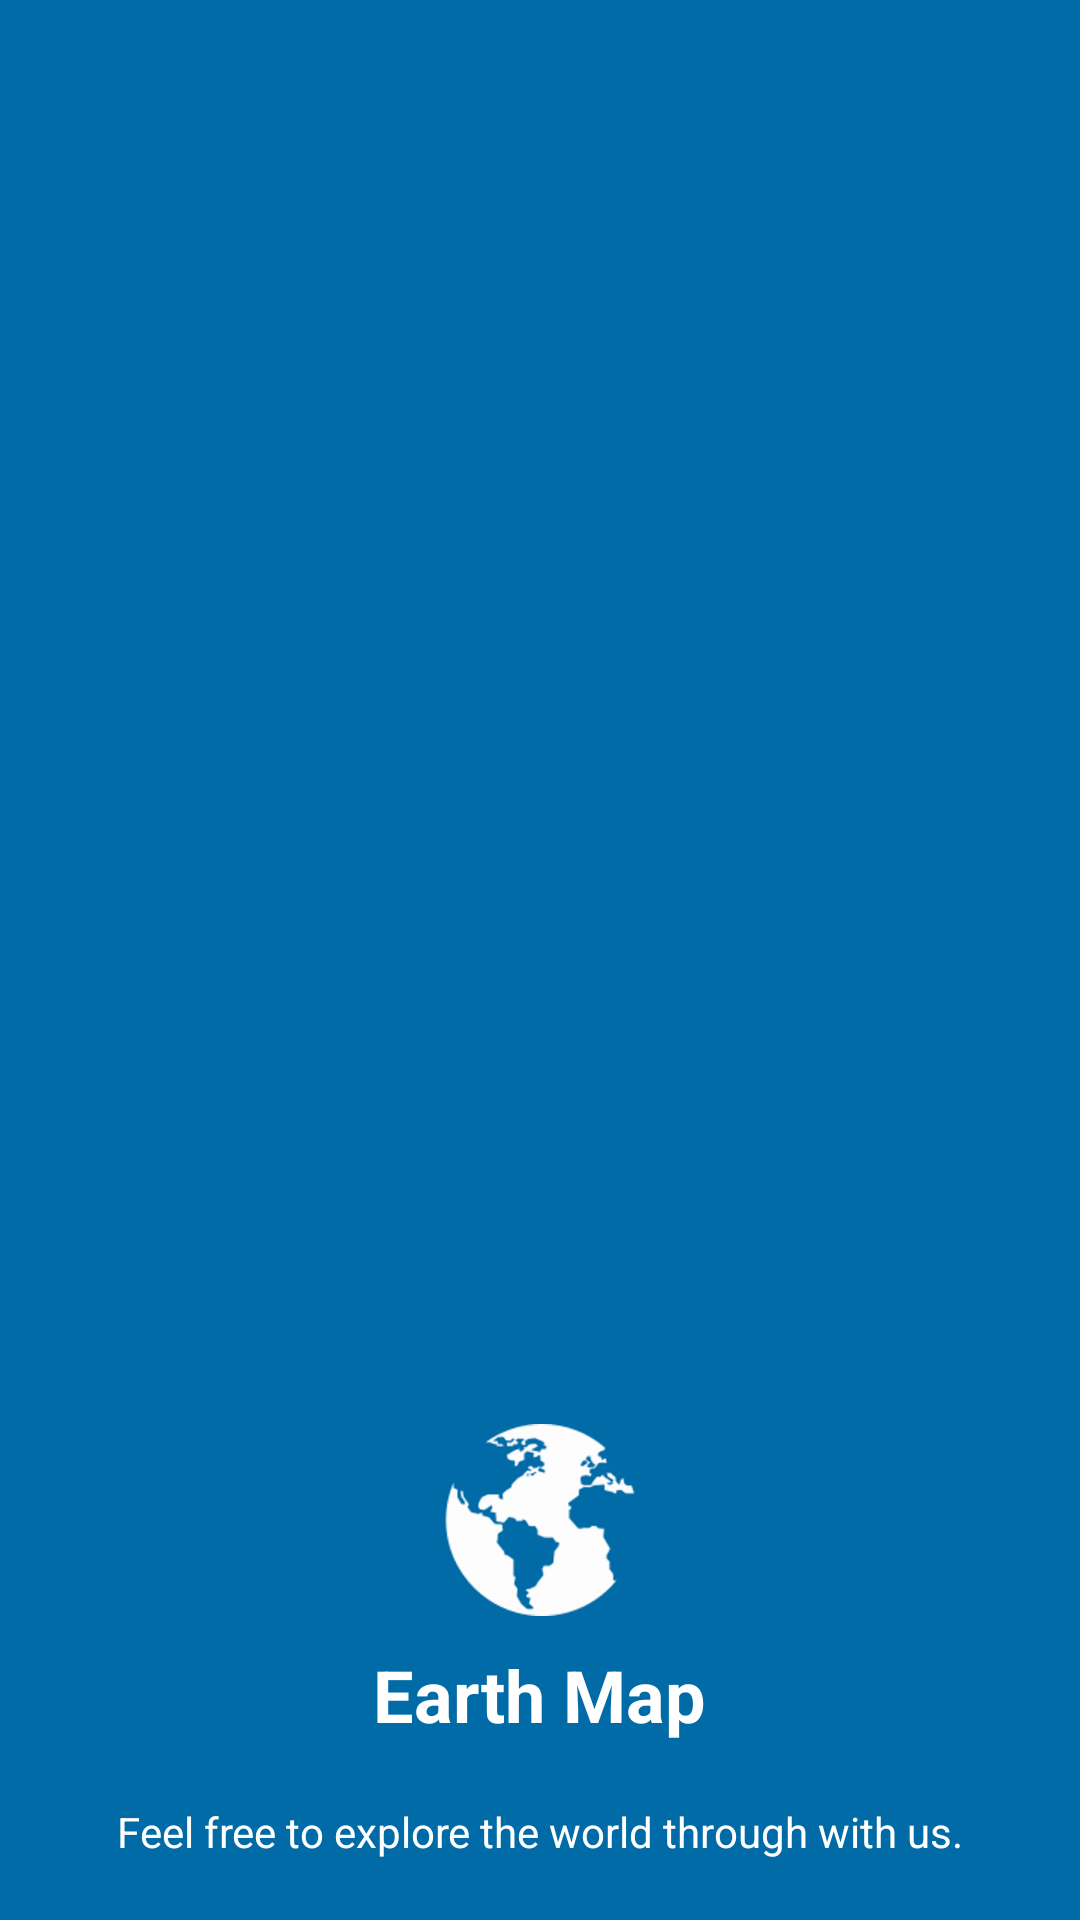

Write the Android layout XML for this screen, with the resource values it uses.
<!-- AndroidManifest.xml: activity theme Theme.LiveEarthMap.NoActionBar -->
<!-- res/layout/activity_splash.xml -->
<?xml version="1.0" encoding="utf-8"?>
<RelativeLayout
    xmlns:android="http://schemas.android.com/apk/res/android"
    xmlns:tools="http://schemas.android.com/tools"
        android:id="@+id/root"
        android:layout_width="match_parent"
        android:layout_height="match_parent"
        android:padding="20dp"
        android:background="@color/primaryVariant"
        tools:context=".activity.SplashActivity">

        <ImageView
            android:id="@+id/logo"
            android:layout_width="wrap_content"
            android:layout_height="wrap_content"
            android:src="@drawable/earth"
            android:layout_above="@id/logoName"
            android:layout_marginBottom="10dp"
            android:contentDescription="@string/logoname"
            android:layout_centerHorizontal="true"
           />
        <TextView
            android:id="@+id/logoName"
            android:layout_width="wrap_content"
            android:layout_height="wrap_content"
            android:text="@string/logoname"
            android:textSize="24sp"
            android:textStyle="bold"
            android:textColor="@color/white"
            android:layout_above="@id/splashText"
            android:layout_marginBottom="20dp"
            android:layout_marginStart="10dp"
            android:layout_centerHorizontal="true"
            />
        <TextView
            android:id="@+id/splashText"
            android:layout_width="wrap_content"
            android:layout_height="wrap_content"
            android:text="@string/splashtext"
            android:layout_alignParentBottom="true"
            android:layout_centerHorizontal="true"
            android:textSize="14sp"
            android:textColor="@color/white"
            />
 </RelativeLayout>
<!-- resources referenced by this layout -->
<resources>
  <color name="primaryVariant">#006ba6</color>
  <color name="white">#FFFFFFFF</color>
  <!-- drawable earth: png bitmap (drawable-hdpi, 4658 bytes) -->
  <string name="logoname">Earth Map</string>
  <string name="splashtext">Feel free to explore the world through with us.</string>
  <style name="Theme.LiveEarthMap.NoActionBar" parent="Theme.MaterialComponents.Light.NoActionBar">
  
          
          
          <item name="colorPrimary">@color/primary</item>
  
          
          <item name="colorPrimaryVariant">@color/primaryVariant</item>
          
          <item name="colorOnPrimary">@color/white</item>
  
          
          <item name="colorSecondary">@color/teal_200</item>
          <item name="colorSecondaryVariant">@color/teal_700</item>
          <item name="colorOnSecondary">@color/black</item>
          
          <item name="android:statusBarColor" tools:targetApi="l">?attr/colorPrimaryVariant</item>
          
  
      </style>
  <color name="primary">#0496ff</color>
  <color name="teal_200">#FF03DAC5</color>
  <color name="teal_700">#FF018786</color>
  <color name="black">#FF000000</color>
</resources>
